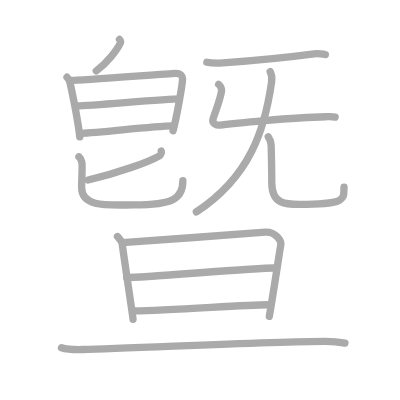
t = 0.00 s
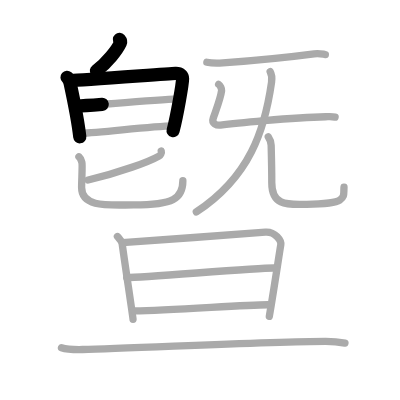
t = 3.25 s
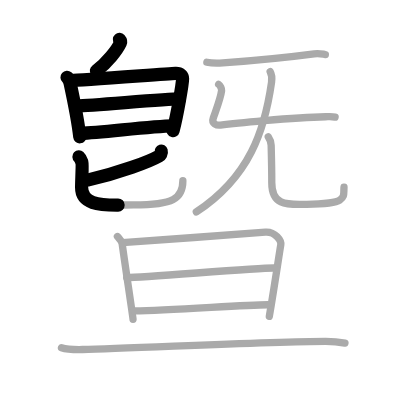
t = 6.50 s
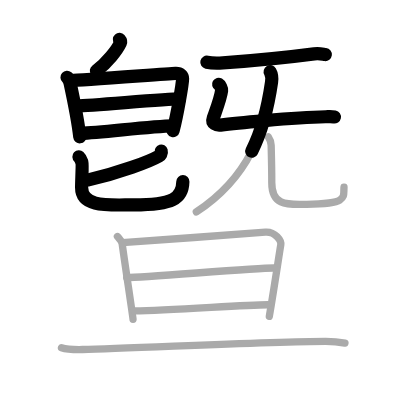
t = 9.50 s
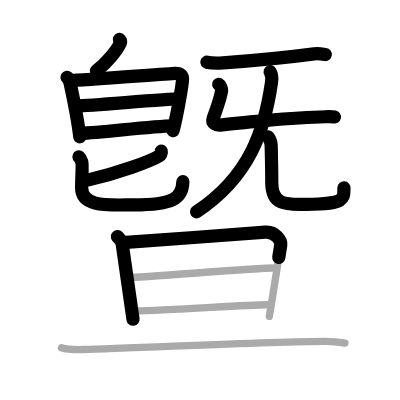
t = 12.75 s
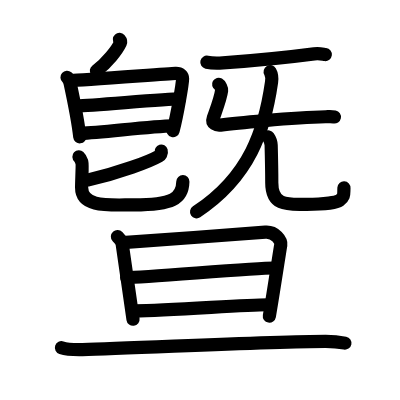
t = 16.00 s

The animated SVG that drew these frames (rendered in a browser with its animation timeline set to each time). Animation: 16 SMIL elements (animate=16); one cycle of 16.00 s.

<?xml version="1.0" standalone="no"?>
<!DOCTYPE svg PUBLIC "-//W3C//DTD SVG 1.1//EN"   "http://www.w3.org/Graphics/SVG/1.1/DTD/svg11.dtd">
<svg width="400px" height="400px"  version="1.1" xmlns="http://www.w3.org/2000/svg">
  <defs>
    <marker id="Triangle" viewBox="0 0 10 10" refX="0" refY="5" markerUnits="strokeWidth" markerWidth="3" style="stroke-opacity:0%;fill:#aaaaaa;" markerHeight="2" orient="auto">
      <path d="M 0 0 L 10 5 L 0 10 z" />
    </marker>
    
    <marker id="Arrow" viewBox="0 0 10 10" refX="5" refY="5" markerUnits="strokeWidth" markerWidth="1.8" style="stroke-opacity:0%;fill:#770000;" markerHeight="2" orient="auto">
      <path d="M 0 4 L 6 4 L 4 1 L 10 5 L 4 9 L 6 6 L 0 6 z" />
        <circle cx="5" cy="5" r="5" />
      </marker>
    
    <marker id="TriangleRed" viewBox="0 0 10 10" refX="0" refY="5" markerUnits="strokeWidth" markerWidth="3" style="stroke-opacity:0%;fill:#CC0000;" markerHeight="2" orient="auto">
      <path d="M 0 0 L 10 5 L 0 10 z" />
    </marker>
    
    <marker id="ArrowRed" viewBox="0 0 10 10" refX="5" refY="5" markerUnits="strokeWidth" markerWidth="1.8" style="stroke-opacity:0%;fill:#CC0000;" markerHeight="2" orient="auto">
      <path d="M 0 4 L 6 4 L 4 1 L 10 5 L 4 9 L 6 6 L 0 6 z" />
        <circle cx="5" cy="5" r="5" />
      </marker>
    
  </defs>
  
  <path style="fill:#ffffff; fill-opacity:100%; fill-rule:evenodd; stroke-width:0;" d="M 0 0 L 400px 0 L 400px 400px L 0 400px L 0 0" />

  <g transform="scale(3.6697247706422 3.6697247706422)">
<path style="fill:none; fill-opacity:0%; fill-rule:evenodd; stroke:#aaaaaa; stroke-opacity:100%; stroke-width: 1.5pt; stroke-linejoin:round; stroke-linecap:round;" d="M32.55 10.75c0.27 0.31 0.36 0.71 0.25 0.97c-0.88 1.89-3.62 5.44-6.57 7.6"></path>
<path style="fill:none; fill-opacity:0%; fill-rule:evenodd; stroke:#aaaaaa; stroke-opacity:100%; stroke-width: 1.5pt; stroke-linejoin:round; stroke-linecap:round;" d="M18.26 21.05c0.42 0.37 0.74 1.13 0.85 1.61c0.31 1.44 2.19 10.66 2.63 14.63"></path>
<path style="fill:none; fill-opacity:0%; fill-rule:evenodd; stroke:#aaaaaa; stroke-opacity:100%; stroke-width: 1.5pt; stroke-linejoin:round; stroke-linecap:round;" d="M19.36 21.92c2.39-0.06 26.28-1.82 28.45-1.93c1.38-0.07 1.94 0.69 1.94 1.46c0 1.32-1.46 9.88-2.59 14.18"></path>
<path style="fill:none; fill-opacity:0%; fill-rule:evenodd; stroke:#aaaaaa; stroke-opacity:100%; stroke-width: 1.5pt; stroke-linejoin:round; stroke-linecap:round;" d="M20.91 28.89c5.01-0.18 24.32-1.93 27.97-1.93"></path>
<path style="fill:none; fill-opacity:0%; fill-rule:evenodd; stroke:#aaaaaa; stroke-opacity:100%; stroke-width: 1.5pt; stroke-linejoin:round; stroke-linecap:round;" d="M21.99 36.35c5.99-0.2 18.87-1.95 25.25-2.04"></path>
<path style="fill:none; fill-opacity:0%; fill-rule:evenodd; stroke:#aaaaaa; stroke-opacity:100%; stroke-width: 1.5pt; stroke-linejoin:round; stroke-linecap:round;" d="M43.94 41.18c0.16 0.56-0.23 1.13-0.63 1.36c-2.58 1.48-10.63 4.51-19.29 6.51"></path>
<path style="fill:none; fill-opacity:0%; fill-rule:evenodd; stroke:#aaaaaa; stroke-opacity:100%; stroke-width: 1.5pt; stroke-linejoin:round; stroke-linecap:round;" d="M21.51 42.72c0.57 0.52 0.61 0.87 0.81 1.56c0.19 0.7-0.08 4.65-0.08 6.83c0 5.6 7.69 4.72 14.23 4.72c10.8 0 13.36-1.78 13.36-6.58"></path>
<path style="fill:none; fill-opacity:0%; fill-rule:evenodd; stroke:#aaaaaa; stroke-opacity:100%; stroke-width: 1.5pt; stroke-linejoin:round; stroke-linecap:round;" d="M56.37 16.96c0.87 0.19 3.47 0.25 4.34 0.19c4.55-0.34 16.79-1.4 24.9-2.47c1.44-0.19 2.32 0.09 3.05 0.18"></path>
<path style="fill:none; fill-opacity:0%; fill-rule:evenodd; stroke:#aaaaaa; stroke-opacity:100%; stroke-width: 1.5pt; stroke-linejoin:round; stroke-linecap:round;" d="M59.58 22.98c0.4 0.23 0.87 1.21 0.81 1.68c-0.27 2.07-1.11 4.19-2.27 7.49c-0.56 1.6 0.97 2.07 1.97 1.94c2.97-0.39 19.43-2.11 28.64-2.28c1.07-0.02 1.74-0.1 2.58 0.1"></path>
<path style="fill:none; fill-opacity:0%; fill-rule:evenodd; stroke:#aaaaaa; stroke-opacity:100%; stroke-width: 1.5pt; stroke-linejoin:round; stroke-linecap:round;" d="M73.62 19.53c0.3 0.53 0.56 1.56 0.38 2.87c-1.86 12.98-5.91 25.76-20.5 35.35"></path>
<path style="fill:none; fill-opacity:0%; fill-rule:evenodd; stroke:#aaaaaa; stroke-opacity:100%; stroke-width: 1.5pt; stroke-linejoin:round; stroke-linecap:round;" d="M73.11 37.3c0.42 0.61 0.76 1.33 0.78 2.27c0.11 4.2 0.17 7.34 0.17 10.2c0 6.67 4.79 5.91 9.51 5.91c4.98 0 8.26-0.6 8.96-1.09c1.48-1.03 1.08-1.79 1.21-3.59"></path>
<path style="fill:none; fill-opacity:0%; fill-rule:evenodd; stroke:#aaaaaa; stroke-opacity:100%; stroke-width: 1.5pt; stroke-linejoin:round; stroke-linecap:round;" d="M32 64.46c0.65 0.72 1.17 1.09 1.3 2.04c0.45 3.5 2.95 20.02 2.95 20.5"></path>
<path style="fill:none; fill-opacity:0%; fill-rule:evenodd; stroke:#aaaaaa; stroke-opacity:100%; stroke-width: 1.5pt; stroke-linejoin:round; stroke-linecap:round;" d="M33.37 66.13c3.53-0.21 35.72-2.63 38.94-2.88c2.68-0.21 4.4 2.28 4.2 3.49c-0.42 2.47-2 13.01-3.12 19.46"></path>
<path style="fill:none; fill-opacity:0%; fill-rule:evenodd; stroke:#aaaaaa; stroke-opacity:100%; stroke-width: 1.5pt; stroke-linejoin:round; stroke-linecap:round;" d="M34.52 75.62c4.95 0 34.53-2.59 40.12-2.59"></path>
<path style="fill:none; fill-opacity:0%; fill-rule:evenodd; stroke:#aaaaaa; stroke-opacity:100%; stroke-width: 1.5pt; stroke-linejoin:round; stroke-linecap:round;" d="M36.62 84.71c10 0 29.11-1.67 36.34-1.67"></path>
<path style="fill:none; fill-opacity:0%; fill-rule:evenodd; stroke:#aaaaaa; stroke-opacity:100%; stroke-width: 1.5pt; stroke-linejoin:round; stroke-linecap:round;" d="M16.75 94.75c1.5 0.5 4.25 0.53 5.75 0.5C35.75 95 73.25 93 88.75 93.01c2.5 0 4 0.24 5.25 0.49"></path>

<path style="fill:none; fill-opacity:0%; fill-rule:evenodd; stroke:#000000; stroke-opacity:100%; stroke-width: 2.7pt; stroke-linejoin:round; stroke-linecap:round;" d="M32.55 10.75c0.27 0.31 0.36 0.71 0.25 0.97c-0.88 1.89-3.62 5.44-6.57 7.6" pathLength="100" stroke-dashoffset="100" stroke-dasharray="100 105"><animate id="dashAnim1" attributeName="stroke-dashoffset" from="100" to="0" dur="1s" calcMode="linear" fill="freeze"/></path>
<path style="fill:none; fill-opacity:0%; fill-rule:evenodd; stroke:#000000; stroke-opacity:100%; stroke-width: 2.7pt; stroke-linejoin:round; stroke-linecap:round;" d="M18.26 21.05c0.42 0.37 0.74 1.13 0.85 1.61c0.31 1.44 2.19 10.66 2.63 14.63" pathLength="100" stroke-dashoffset="100" stroke-dasharray="100 105"><animate id="dashAnim2" attributeName="stroke-dashoffset" from="100" to="0" dur="1s" calcMode="linear" begin="dashAnim1.end" fill="freeze"/></path>
<path style="fill:none; fill-opacity:0%; fill-rule:evenodd; stroke:#000000; stroke-opacity:100%; stroke-width: 2.7pt; stroke-linejoin:round; stroke-linecap:round;" d="M19.36 21.92c2.39-0.06 26.28-1.82 28.45-1.93c1.38-0.07 1.94 0.69 1.94 1.46c0 1.32-1.46 9.88-2.59 14.18" pathLength="100" stroke-dashoffset="100" stroke-dasharray="100 105"><animate id="dashAnim3" attributeName="stroke-dashoffset" from="100" to="0" dur="1s" calcMode="linear" begin="dashAnim2.end" fill="freeze"/></path>
<path style="fill:none; fill-opacity:0%; fill-rule:evenodd; stroke:#000000; stroke-opacity:100%; stroke-width: 2.7pt; stroke-linejoin:round; stroke-linecap:round;" d="M20.91 28.89c5.01-0.18 24.32-1.93 27.97-1.93" pathLength="100" stroke-dashoffset="100" stroke-dasharray="100 105"><animate id="dashAnim4" attributeName="stroke-dashoffset" from="100" to="0" dur="1s" calcMode="linear" begin="dashAnim3.end" fill="freeze"/></path>
<path style="fill:none; fill-opacity:0%; fill-rule:evenodd; stroke:#000000; stroke-opacity:100%; stroke-width: 2.7pt; stroke-linejoin:round; stroke-linecap:round;" d="M21.99 36.35c5.99-0.2 18.87-1.95 25.25-2.04" pathLength="100" stroke-dashoffset="100" stroke-dasharray="100 105"><animate id="dashAnim5" attributeName="stroke-dashoffset" from="100" to="0" dur="1s" calcMode="linear" begin="dashAnim4.end" fill="freeze"/></path>
<path style="fill:none; fill-opacity:0%; fill-rule:evenodd; stroke:#000000; stroke-opacity:100%; stroke-width: 2.7pt; stroke-linejoin:round; stroke-linecap:round;" d="M43.94 41.18c0.16 0.56-0.23 1.13-0.63 1.36c-2.58 1.48-10.63 4.51-19.29 6.51" pathLength="100" stroke-dashoffset="100" stroke-dasharray="100 105"><animate id="dashAnim6" attributeName="stroke-dashoffset" from="100" to="0" dur="1s" calcMode="linear" begin="dashAnim5.end" fill="freeze"/></path>
<path style="fill:none; fill-opacity:0%; fill-rule:evenodd; stroke:#000000; stroke-opacity:100%; stroke-width: 2.7pt; stroke-linejoin:round; stroke-linecap:round;" d="M21.51 42.72c0.57 0.52 0.61 0.87 0.81 1.56c0.19 0.7-0.08 4.65-0.08 6.83c0 5.6 7.69 4.72 14.23 4.72c10.8 0 13.36-1.78 13.36-6.58" pathLength="100" stroke-dashoffset="100" stroke-dasharray="100 105"><animate id="dashAnim7" attributeName="stroke-dashoffset" from="100" to="0" dur="1s" calcMode="linear" begin="dashAnim6.end" fill="freeze"/></path>
<path style="fill:none; fill-opacity:0%; fill-rule:evenodd; stroke:#000000; stroke-opacity:100%; stroke-width: 2.7pt; stroke-linejoin:round; stroke-linecap:round;" d="M56.37 16.96c0.87 0.19 3.47 0.25 4.34 0.19c4.55-0.34 16.79-1.4 24.9-2.47c1.44-0.19 2.32 0.09 3.05 0.18" pathLength="100" stroke-dashoffset="100" stroke-dasharray="100 105"><animate id="dashAnim8" attributeName="stroke-dashoffset" from="100" to="0" dur="1s" calcMode="linear" begin="dashAnim7.end" fill="freeze"/></path>
<path style="fill:none; fill-opacity:0%; fill-rule:evenodd; stroke:#000000; stroke-opacity:100%; stroke-width: 2.7pt; stroke-linejoin:round; stroke-linecap:round;" d="M59.58 22.98c0.4 0.23 0.87 1.21 0.81 1.68c-0.27 2.07-1.11 4.19-2.27 7.49c-0.56 1.6 0.97 2.07 1.97 1.94c2.97-0.39 19.43-2.11 28.64-2.28c1.07-0.02 1.74-0.1 2.58 0.1" pathLength="100" stroke-dashoffset="100" stroke-dasharray="100 105"><animate id="dashAnim9" attributeName="stroke-dashoffset" from="100" to="0" dur="1s" calcMode="linear" begin="dashAnim8.end" fill="freeze"/></path>
<path style="fill:none; fill-opacity:0%; fill-rule:evenodd; stroke:#000000; stroke-opacity:100%; stroke-width: 2.7pt; stroke-linejoin:round; stroke-linecap:round;" d="M73.62 19.53c0.3 0.53 0.56 1.56 0.38 2.87c-1.86 12.98-5.91 25.76-20.5 35.35" pathLength="100" stroke-dashoffset="100" stroke-dasharray="100 105"><animate id="dashAnim10" attributeName="stroke-dashoffset" from="100" to="0" dur="1s" calcMode="linear" begin="dashAnim9.end" fill="freeze"/></path>
<path style="fill:none; fill-opacity:0%; fill-rule:evenodd; stroke:#000000; stroke-opacity:100%; stroke-width: 2.7pt; stroke-linejoin:round; stroke-linecap:round;" d="M73.11 37.3c0.42 0.61 0.76 1.33 0.78 2.27c0.11 4.2 0.17 7.34 0.17 10.2c0 6.67 4.79 5.91 9.51 5.91c4.98 0 8.26-0.6 8.96-1.09c1.48-1.03 1.08-1.79 1.21-3.59" pathLength="100" stroke-dashoffset="100" stroke-dasharray="100 105"><animate id="dashAnim11" attributeName="stroke-dashoffset" from="100" to="0" dur="1s" calcMode="linear" begin="dashAnim10.end" fill="freeze"/></path>
<path style="fill:none; fill-opacity:0%; fill-rule:evenodd; stroke:#000000; stroke-opacity:100%; stroke-width: 2.7pt; stroke-linejoin:round; stroke-linecap:round;" d="M32 64.46c0.65 0.72 1.17 1.09 1.3 2.04c0.45 3.5 2.95 20.02 2.95 20.5" pathLength="100" stroke-dashoffset="100" stroke-dasharray="100 105"><animate id="dashAnim12" attributeName="stroke-dashoffset" from="100" to="0" dur="1s" calcMode="linear" begin="dashAnim11.end" fill="freeze"/></path>
<path style="fill:none; fill-opacity:0%; fill-rule:evenodd; stroke:#000000; stroke-opacity:100%; stroke-width: 2.7pt; stroke-linejoin:round; stroke-linecap:round;" d="M33.37 66.13c3.53-0.21 35.72-2.63 38.94-2.88c2.68-0.21 4.4 2.28 4.2 3.49c-0.42 2.47-2 13.01-3.12 19.46" pathLength="100" stroke-dashoffset="100" stroke-dasharray="100 105"><animate id="dashAnim13" attributeName="stroke-dashoffset" from="100" to="0" dur="1s" calcMode="linear" begin="dashAnim12.end" fill="freeze"/></path>
<path style="fill:none; fill-opacity:0%; fill-rule:evenodd; stroke:#000000; stroke-opacity:100%; stroke-width: 2.7pt; stroke-linejoin:round; stroke-linecap:round;" d="M34.52 75.62c4.95 0 34.53-2.59 40.12-2.59" pathLength="100" stroke-dashoffset="100" stroke-dasharray="100 105"><animate id="dashAnim14" attributeName="stroke-dashoffset" from="100" to="0" dur="1s" calcMode="linear" begin="dashAnim13.end" fill="freeze"/></path>
<path style="fill:none; fill-opacity:0%; fill-rule:evenodd; stroke:#000000; stroke-opacity:100%; stroke-width: 2.7pt; stroke-linejoin:round; stroke-linecap:round;" d="M36.62 84.71c10 0 29.11-1.67 36.34-1.67" pathLength="100" stroke-dashoffset="100" stroke-dasharray="100 105"><animate id="dashAnim15" attributeName="stroke-dashoffset" from="100" to="0" dur="1s" calcMode="linear" begin="dashAnim14.end" fill="freeze"/></path>
<path style="fill:none; fill-opacity:0%; fill-rule:evenodd; stroke:#000000; stroke-opacity:100%; stroke-width: 2.7pt; stroke-linejoin:round; stroke-linecap:round;" d="M16.75 94.75c1.5 0.5 4.25 0.53 5.75 0.5C35.75 95 73.25 93 88.75 93.01c2.5 0 4 0.24 5.25 0.49" pathLength="100" stroke-dashoffset="100" stroke-dasharray="100 105"><animate id="dashAnim16" attributeName="stroke-dashoffset" from="100" to="0" dur="1s" calcMode="linear" begin="dashAnim15.end" fill="freeze"/></path>

</g>

</svg>  
          
